Photos from the image-classification dataset "densenet_nocrop" in the GitHub repository Marsh16/MangoLeafDisease_Model_Thesis. Its 8 classes are: anthracnose, bacterial canker, cutting weevil, die back, gall midge, healthy, powdery mildew, sooty mould.

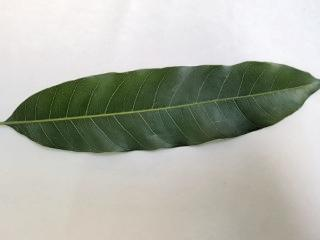
Label: healthy

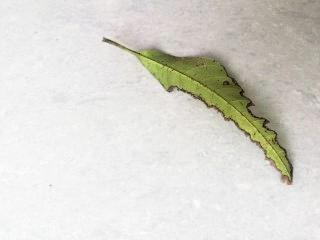
Label: bacterial canker

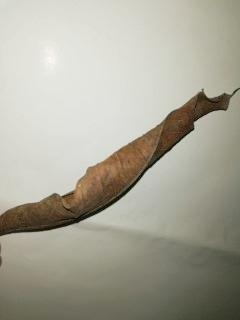
Label: die back

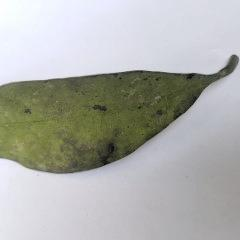
Label: powdery mildew

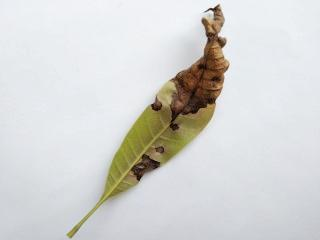
Label: anthracnose

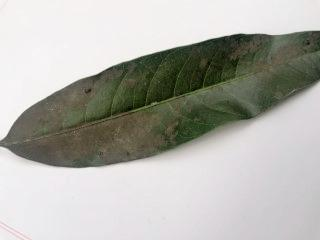
Label: sooty mould
